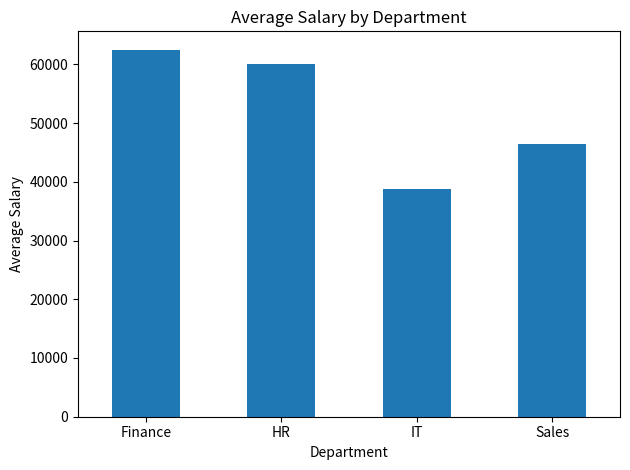
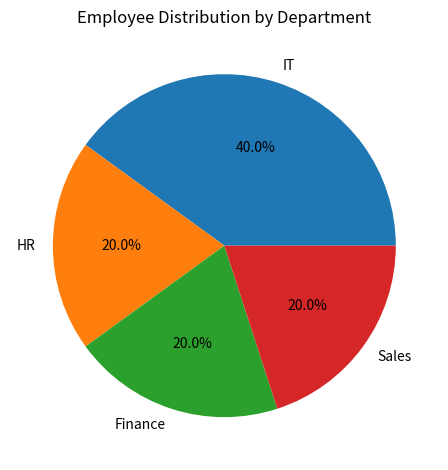
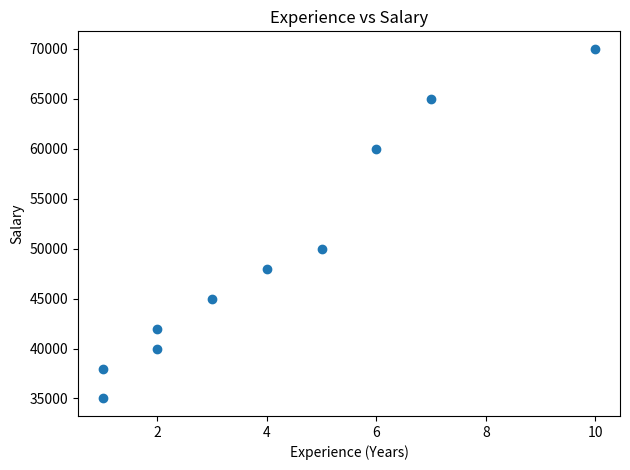

Recreate these plots in Python, in order.
import pandas as pd
import matplotlib.pyplot as plt

# -----------------------------------
# 1. Create Employee Dataset
# -----------------------------------

data = {
    "Employee_ID": [101, 102, 103, 104, 105, 106, 107, 108, 109, 110],
    "Name": ["Amit", "Rahul", "Priya", "Neha", "Rohit",
             "Anjali", "Vikas", "Pooja", "Karan", "Sneha"],
    "Department": ["IT", "HR", "IT", "Finance", "Sales",
                   "IT", "HR", "Finance", "Sales", "IT"],
    "Age": [24, 29, 26, 31, 28, 25, 35, 30, 27, 24],
    "Experience": [1, 5, 2, 7, 4, 2, 10, 6, 3, 1],
    "Salary": [35000, 50000, 42000, 65000, 48000,
               40000, 70000, 60000, 45000, 38000],
    "Performance": [4, 3, 5, 4, 3, 5, 4, 3, 4, 5],
    "Attrition": ["No", "No", "No", "Yes", "No",
                  "No", "No", "Yes", "No", "No"]
}

df = pd.DataFrame(data)

# Save dataset
df.to_csv("employee_data.csv", index=False)

print("Employee Data:")
print(df)

# -----------------------------------
# 2. Basic Information
# -----------------------------------

print("\n--- Dataset Information ---")
print(df.info())

print("\n--- Statistical Summary ---")
print(df.describe())

# -----------------------------------
# 3. Department-wise Employee Count
# -----------------------------------

department_count = df["Department"].value_counts()

print("\n--- Employees by Department ---")
print(department_count)

# -----------------------------------
# 4. Average Salary by Department
# -----------------------------------

avg_salary = df.groupby("Department")["Salary"].mean()

print("\n--- Average Salary by Department ---")
print(avg_salary)

# -----------------------------------
# 5. Average Experience
# -----------------------------------

average_experience = df["Experience"].mean()

print("\nAverage Employee Experience:",
      round(average_experience, 2), "years")

# -----------------------------------
# 6. Highest Paid Employee
# -----------------------------------

highest_paid = df.loc[df["Salary"].idxmax()]

print("\n--- Highest Paid Employee ---")
print(highest_paid)

# -----------------------------------
# 7. Best Performing Employees
# -----------------------------------

best_performers = df[df["Performance"] == 5]

print("\n--- Best Performing Employees ---")
print(best_performers[["Name", "Department", "Performance"]])

# -----------------------------------
# 8. Attrition Analysis
# -----------------------------------

attrition_count = df["Attrition"].value_counts()

print("\n--- Attrition Analysis ---")
print(attrition_count)

# -----------------------------------
# 9. Department-wise Salary Chart
# -----------------------------------

avg_salary.plot(kind="bar")

plt.title("Average Salary by Department")
plt.xlabel("Department")
plt.ylabel("Average Salary")
plt.xticks(rotation=0)
plt.tight_layout()
plt.show()

# -----------------------------------
# 10. Employee Count Chart
# -----------------------------------

department_count.plot(kind="pie", autopct="%1.1f%%")

plt.title("Employee Distribution by Department")
plt.ylabel("")
plt.tight_layout()
plt.show()

# -----------------------------------
# 11. Experience vs Salary
# -----------------------------------

plt.scatter(df["Experience"], df["Salary"])

plt.title("Experience vs Salary")
plt.xlabel("Experience (Years)")
plt.ylabel("Salary")
plt.tight_layout()
plt.show()

# -----------------------------------
# 12. Final Report
# -----------------------------------

print("\n========== FINAL ANALYTICS REPORT ==========")

print("Total Employees:", len(df))
print("Total Departments:", df["Department"].nunique())
print("Average Salary: ₹", round(df["Salary"].mean(), 2))
print("Highest Salary: ₹", df["Salary"].max())
print("Average Experience:",
      round(df["Experience"].mean(), 2), "years")

print("\nDepartment with Highest Average Salary:",
      avg_salary.idxmax())

print("Total Employees Who Left:",
      (df["Attrition"] == "Yes").sum())

print("============================================")
print("Analysis Completed Successfully!")
